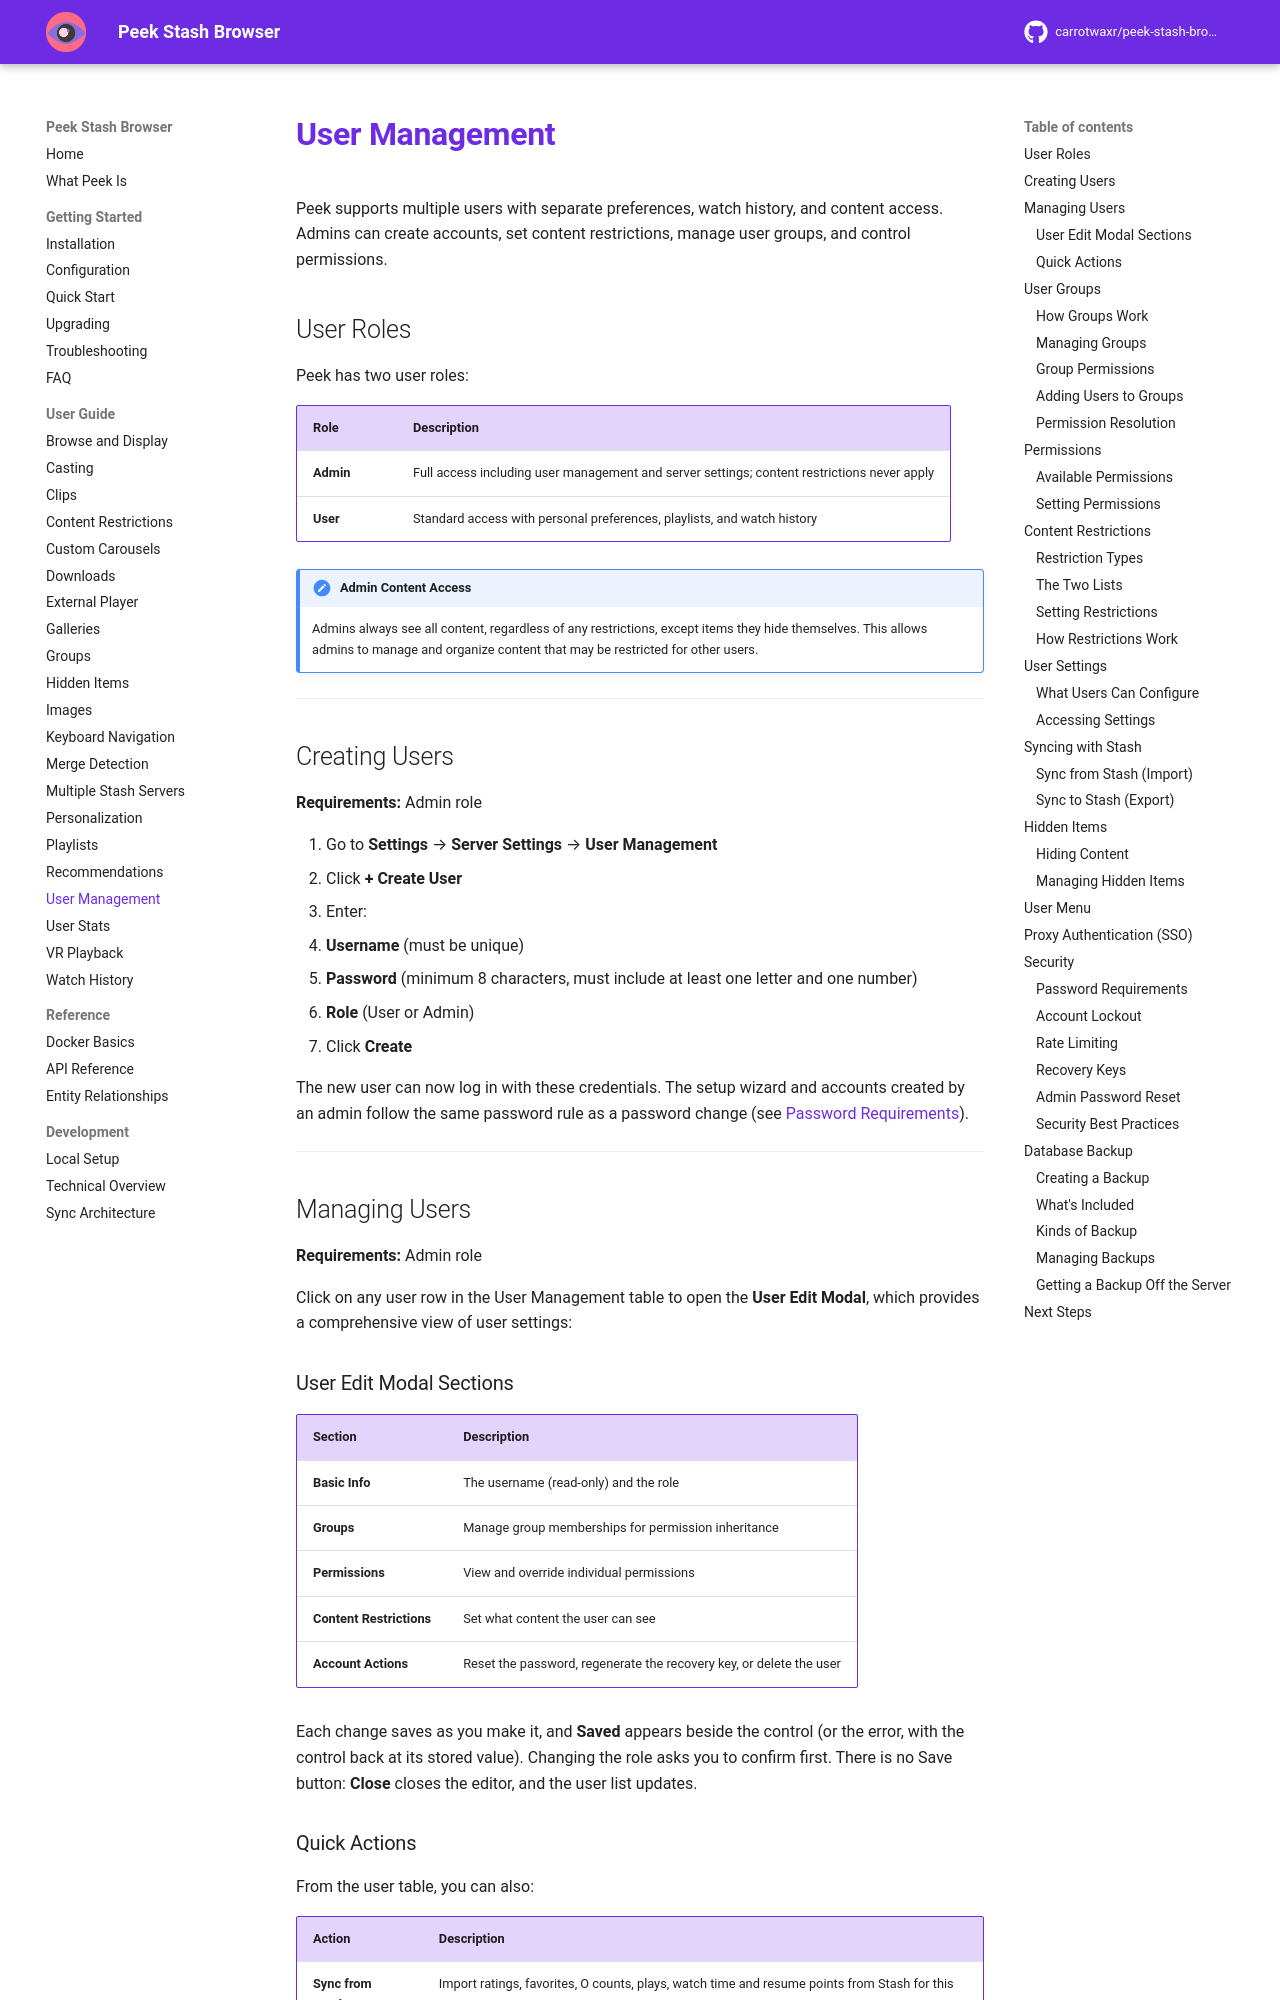

repository: milindpatel63/peek-stash-browser · page: user-guide/user-management/index.html · generator: mkdocs

# User Management

Peek supports multiple users with separate preferences, watch history, and content access. Admins can create accounts, set content restrictions, manage user groups, and control permissions.

## User Roles

Peek has two user roles:

| Role | Description |
|------|-------------|
| **Admin** | Full access including user management and server settings; content restrictions never apply |
| **User** | Standard access with personal preferences, playlists, and watch history |

!!! note "Admin Content Access"
    Admins always see all content, regardless of any restrictions, except items they hide themselves. This allows admins to manage and organize content that may be restricted for other users.

---

## Creating Users

**Requirements:** Admin role

1. Go to **Settings** → **Server Settings** → **User Management**
2. Click **+ Create User**
3. Enter:
   - **Username** (must be unique)
   - **Password** (minimum 8 characters, must include at least one letter and one number)
   - **Role** (User or Admin)
4. Click **Create**

The new user can now log in with these credentials. The setup wizard and accounts created by an admin follow the same password rule as a password change (see [Password Requirements](#password-requirements)).

---

## Managing Users

**Requirements:** Admin role

Click on any user row in the User Management table to open the **User Edit Modal**, which provides a comprehensive view of user settings:

### User Edit Modal Sections

| Section | Description |
|---------|-------------|
| **Basic Info** | The username (read-only) and the role |
| **Groups** | Manage group memberships for permission inheritance |
| **Permissions** | View and override individual permissions |
| **Content Restrictions** | Set what content the user can see |
| **Account Actions** | Reset the password, regenerate the recovery key, or delete the user |

Each change saves as you make it, and **Saved** appears beside the control (or the error, with the control back at its stored value). Changing the role asks you to confirm first. There is no Save button: **Close** closes the editor, and the user list updates.

### Quick Actions

From the user table, you can also:

| Action | Description |
|--------|-------------|
| **Sync from Stash** | Import ratings, favorites, O counts, plays, watch time and resume points from Stash for this user |
| **Edit** | Open the User Edit Modal |

To delete a user, open **Edit** and use **Delete User** under **Account Actions**. It removes the user account, all their data and their download files.

!!! warning "Cannot Modify Self"
    The User Edit Modal does not change your own account, and an admin cannot delete their own account. Another admin must do that. Use your own account settings (Settings → User Preferences → Account) for your password.

---
